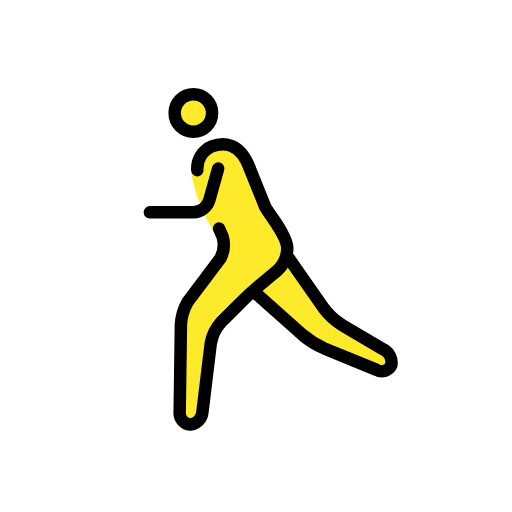
t = 0.00 s
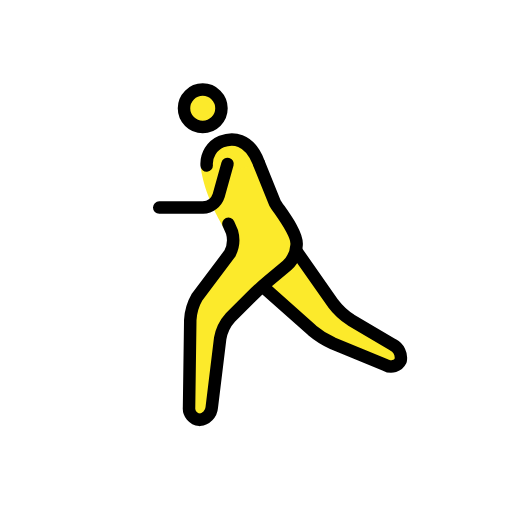
t = 0.23 s
t = 0.38 s: frame unchanged from t = 0.23 s, image omitted
t = 0.60 s: frame unchanged from t = 0.00 s, image omitted
t = 0.83 s: frame unchanged from t = 0.23 s, image omitted
t = 0.98 s: frame unchanged from t = 0.23 s, image omitted

The animated SVG that drew these frames (rendered in a browser with its animation timeline set to each time). Animation: 1 SMIL element (animateTransform=1); one cycle of 1.20 s, repeats indefinitely.

<?xml version='1.0' encoding='utf-8'?>
<svg xmlns="http://www.w3.org/2000/svg" id="emoji" viewBox="-5 -5 82 82" width="200" height="200" role="img">
  <title>OpenMoji: man running</title><g><g id="color" />
  <g id="skin">
    <circle cx="26.9688" cy="13.0938" r="3" fill="#fcea2b" />
    <path fill="#fcea2b" d="M26.665,22.585s.3038,3.708,3.3038,9.042c.2441.4345,1.5316,2.7838,1.5316,2.7838L25,45l-.25,18h3.4238L30,48l6-6,6-5V33L36,22" />
    <polyline fill="#fcea2b" points="42 36 49 46 59.167 52 58.167 55 46 50 37 42" />
    <path fill="#fcea2b" d="M36,22c-2-4-4.3594-4.2329-6.0312-3.583A4.1078,4.1078,0,0,0,28,24" />
  </g>
  <g id="line">
    <circle cx="26.9688" cy="13.0938" r="3" fill="none" stroke="#000" stroke-miterlimit="10" stroke-width="2" />
    <path fill="none" stroke="#000" stroke-linecap="round" stroke-linejoin="round" stroke-width="2" d="M42,36l5.8535,8.3613a11.0249,11.0249,0,0,0,2.8692,2.6553l6.7216,3.9668A2.3633,2.3633,0,0,1,58.667,53.5a1.69,1.69,0,0,1-2.35.74L47.85,50.76a14.1043,14.1043,0,0,1-3.3447-2.0889L37,42" />
    <path fill="none" stroke="#000" stroke-linecap="round" stroke-linejoin="round" stroke-width="2" d="M31.0839,31.5874s.26.5937.5761,1.32a4.72,4.72,0,0,1-.3515,3.46l-5.2343,6.9444A8.3233,8.3233,0,0,0,24.9727,47l-.1954,14a1.8486,1.8486,0,0,0,1.6846,2,2.1751,2.1751,0,0,0,1.9541-1.9854l1.3418-11.0292a6.789,6.789,0,0,1,1.6563-3.3995l3.1718-3.1718c.7774-.7774,2.1055-1.99,2.95-2.6944L40.4639,38.28A4.8637,4.8637,0,0,0,42,35h0c.2291-1.9913-2.9451-5.7835-3.4724-6.7494l-2.5217-6.2574" />
    <path fill="none" stroke="#000" stroke-linecap="round" stroke-linejoin="round" stroke-width="2" d="M35.9337,21.7988c-1.5315-4.06-4.2931-4.0317-5.9649-3.3818A3.859,3.859,0,0,0,27.6,22.251" />
    <path fill="none" stroke="#000" stroke-linecap="round" stroke-linejoin="round" stroke-width="2" d="M30.9375,22l-1.4189,5.0771A2.7758,2.7758,0,0,1,27,29H20" />
  </g>
<animateTransform attributeName="transform" type="translate" values="-1 0;1 -1;-1 0;1 -1;-1 0" dur="1.2s" repeatCount="indefinite" /></g></svg>
